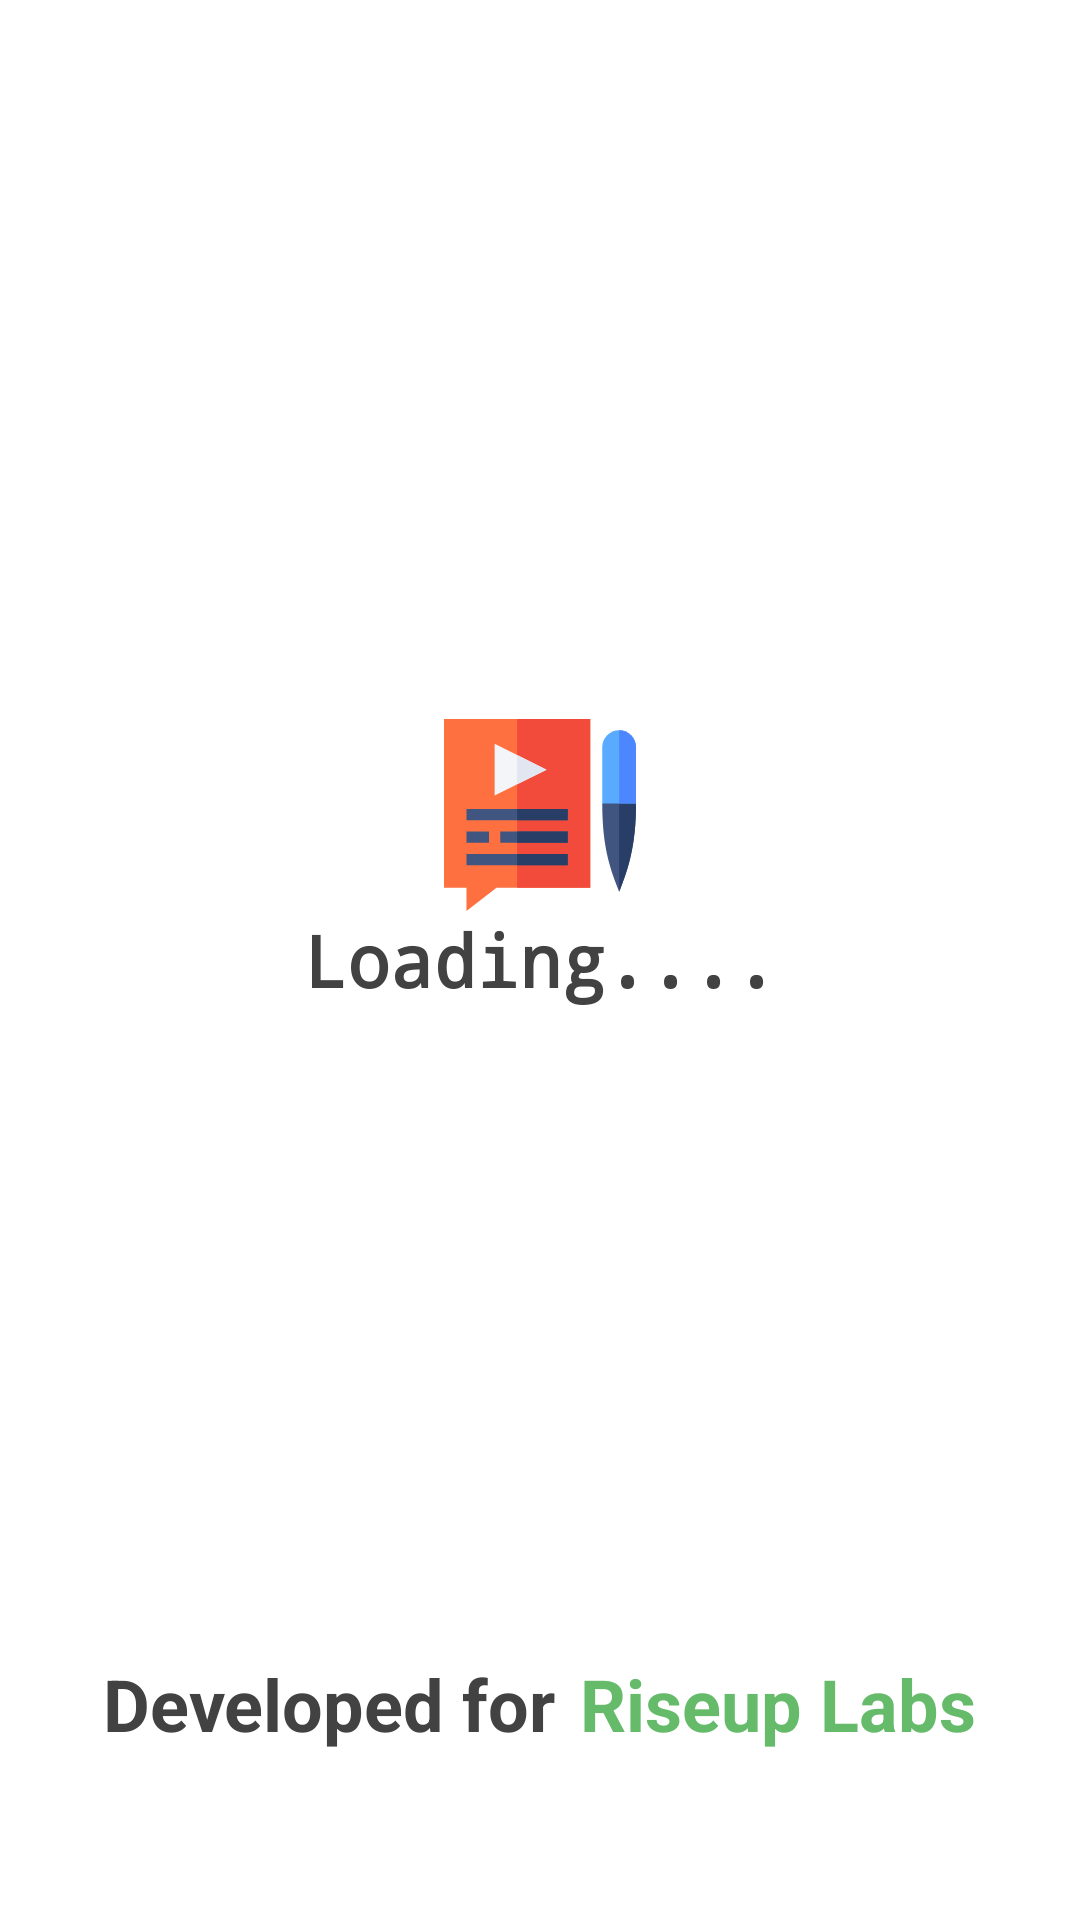

Android layout source for this screen:
<!-- AndroidManifest.xml: activity theme AppThemeSplash -->
<!-- res/layout/activity_splash.xml -->
<?xml version="1.0" encoding="utf-8"?>
<RelativeLayout
    xmlns:android="http://schemas.android.com/apk/res/android"
    xmlns:app="http://schemas.android.com/apk/res-auto"
    xmlns:tools="http://schemas.android.com/tools"
    android:layout_width="match_parent"
    android:layout_height="match_parent"
    tools:context=".activities.SplashActivity">

    <RelativeLayout
        android:layout_width="match_parent"
        android:layout_height="wrap_content"
        android:gravity="center">

        <View
            android:id="@+id/FirstLine"
            android:layout_width="8dp"
            android:layout_height="144dp"
            android:background="@drawable/splash_drawable"/>

        <View
            android:id="@+id/SecondLine"
            android:layout_toRightOf="@id/FirstLine"
            android:layout_width="8dp"
            android:layout_marginLeft="8dp"
            android:backgroundTint="@color/md_orange_600"
            android:layout_height="128dp"
            android:background="@drawable/splash_drawable"/>

        <View
            android:id="@+id/ThirdLine"
            android:layout_toRightOf="@id/SecondLine"
            android:layout_marginLeft="8dp"
            android:layout_width="8dp"
            android:layout_height="112dp"
            android:backgroundTint="@color/md_green_500"
            android:background="@drawable/splash_drawable"/>

        <View
            android:id="@+id/FourthLine"
            android:layout_toRightOf="@id/ThirdLine"
            android:layout_marginLeft="8dp"
            android:layout_width="8dp"
            android:layout_height="128dp"
            android:backgroundTint="@color/md_red_400"
            android:background="@drawable/splash_drawable"/>

        <View
            android:id="@+id/FifthLine"
            android:layout_toRightOf="@id/FourthLine"
            android:layout_marginLeft="8dp"
            android:layout_width="8dp"
            android:layout_height="144dp"
            android:backgroundTint="@color/md_cyan_600"
            android:background="@drawable/splash_drawable"/>

    </RelativeLayout>

    <ImageView
        android:id="@+id/logo"
        android:layout_above="@id/AppName"
        android:layout_width="64dp"
        android:layout_height="64dp"
        android:layout_centerHorizontal="true"
        android:layout_marginTop="48dp"
        android:gravity="center_horizontal"
        android:src="@drawable/ic_demo_icon"/>

    <TextView
        android:id="@+id/AppName"
        android:layout_width="match_parent"
        android:layout_height="wrap_content"
        android:layout_centerInParent="true"
        android:gravity="center"
        android:textColor="@color/md_grey_800"
        android:textSize="24sp"
        android:textStyle="bold"
        android:fontFamily="monospace"
        android:text="@string/loading"/>

    <LinearLayout
        android:layout_width="match_parent"
        android:layout_height="wrap_content"
        android:layout_marginLeft="8dp"
        android:layout_marginRight="8dp"
        android:layout_marginBottom="48dp"
        android:padding="8dp"
        android:orientation="horizontal"
        android:layout_centerHorizontal="true"
        android:gravity="center"
        android:layout_alignParentBottom="true">

        <TextView
            android:id="@+id/DevelopedBy"
            android:layout_width="wrap_content"
            android:layout_height="wrap_content"
            android:text="@string/developed_for"
            android:textSize="24sp"
            android:textStyle="bold"
            android:textColor="@color/md_grey_800"
            android:layout_gravity="center"
            android:gravity="center"/>

        <TextView
            android:id="@+id/DeveloperName"
            android:layout_width="wrap_content"
            android:layout_height="wrap_content"
            android:layout_marginLeft="8dp"
            android:text="@string/team_travers"
            android:textSize="24sp"
            android:textStyle="bold"
            android:textColor="@color/md_green_400"
            android:layout_gravity="center"
            android:gravity="center"/>

    </LinearLayout>

</RelativeLayout>
<!-- resources referenced by this layout -->
<resources>
  <color name="md_cyan_600">#00ACC1</color>
  <color name="md_green_400">#66BB6A</color>
  <color name="md_green_500">#4CAF50</color>
  <color name="md_grey_800">#424242</color>
  <color name="md_orange_600">#FB8C00</color>
  <color name="md_red_400">#EF5350</color>
  <!-- drawable ic_demo_icon (drawable) -->
  <vector xmlns:android="http://schemas.android.com/apk/res/android"
      android:width="512dp"
      android:height="512dp"
      android:viewportWidth="512"
      android:viewportHeight="512">
    <path
        android:pathData="m60,512v-62h-60v-450h390v450h-250.005z"
        android:fillColor="#ff7040"/>
    <path
        android:pathData="m195,0h195v450h-195z"
        android:fillColor="#f24b3c"/>
    <path
        android:pathData="m512,225c0,111.977 -20.365,173.091 -45,235.499 -23.695,-60.027 -45,-118.165 -45,-235.499l45,-30z"
        android:fillColor="#405680"/>
    <path
        android:pathData="m512,225 l-45,-30v265.499c24.635,-62.408 45,-123.523 45,-235.499z"
        android:fillColor="#293e66"/>
    <path
        android:pathData="m60,240h270v30h-270z"
        android:fillColor="#405680"/>
    <path
        android:pathData="m150,300h180v30h-180z"
        android:fillColor="#405680"/>
    <path
        android:pathData="m60,360h270v30h-270z"
        android:fillColor="#405680"/>
    <path
        android:pathData="m135,204.272v-138.544l138.545,69.272z"
        android:fillColor="#f3f5f9"/>
    <path
        android:pathData="m512,75v150h-90v-150c0,-24.901 20.099,-45 45,-45s45,20.099 45,45z"
        android:fillColor="#59abff"/>
    <path
        android:pathData="m60,300h60v30h-60z"
        android:fillColor="#405680"/>
    <path
        android:pathData="m512,225v-150c0,-24.901 -20.099,-45 -45,-45v195z"
        android:fillColor="#4d87ff"/>
    <path
        android:pathData="m195,360h135v30h-135z"
        android:fillColor="#293e66"/>
    <path
        android:pathData="m195,300h135v30h-135z"
        android:fillColor="#293e66"/>
    <path
        android:pathData="m195,240h135v30h-135z"
        android:fillColor="#293e66"/>
    <path
        android:pathData="m195,174.272 l78.545,-39.272 -78.545,-39.272z"
        android:fillColor="#e1e6f0"/>
  </vector>
  <string name="developed_for">Developed for</string>
  <string name="loading">Loading....</string>
  <string name="team_travers">Riseup Labs</string>
  <style name="AppThemeSplash" parent="Theme.MaterialComponents.Light.NoActionBar">
          
          <item name="colorPrimary">@color/colorPrimary</item>
          <item name="colorPrimaryDark">@color/md_black_1000</item>
          <item name="colorAccent">@color/colorAccent</item>
  
          <item name="android:windowFullscreen">true</item>
          <item name="android:background">@color/md_white_1000</item>
      </style>
  <color name="colorPrimary">#424242</color>
  <color name="md_black_1000">#000000</color>
  <color name="colorAccent">#626262</color>
  <color name="md_white_1000">#ffffff</color>
</resources>
